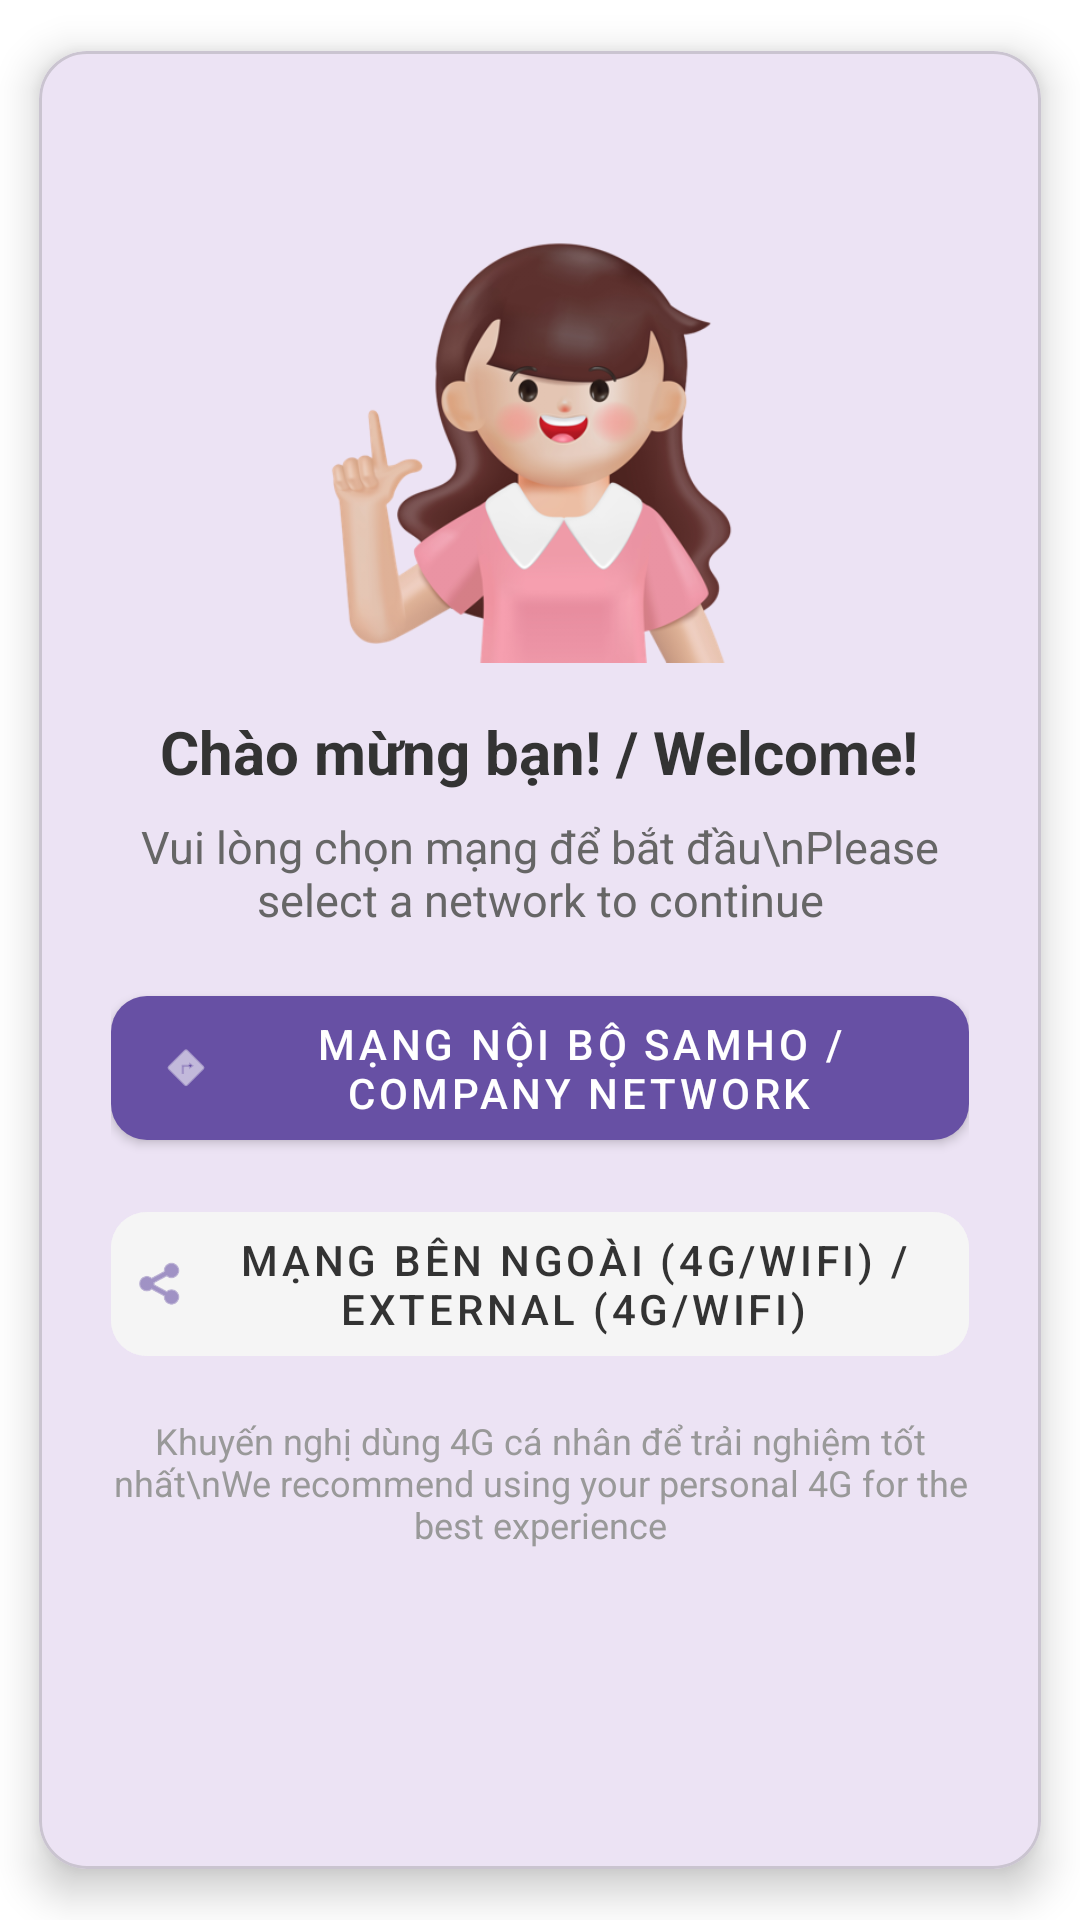

Write the Android layout XML for this screen, with the resource values it uses.
<!-- AndroidManifest.xml: application theme Theme.MySamho -->
<!-- res/layout/dialog_network_selection.xml -->
<?xml version="1.0" encoding="utf-8"?>
<com.google.android.material.card.MaterialCardView xmlns:android="http://schemas.android.com/apk/res/android"
    xmlns:app="http://schemas.android.com/apk/res-auto"
    android:layout_width="match_parent"
    android:layout_height="wrap_content"
    app:cardCornerRadius="16dp"
    app:cardElevation="8dp"
    app:cardUseCompatPadding="true"
    android:layout_margin="16dp">

    <LinearLayout
        android:layout_width="match_parent"
        android:layout_height="wrap_content"
        android:orientation="vertical"
        android:padding="24dp"
        android:gravity="center">

        <ImageView
            android:id="@+id/dialogImage"
            android:layout_width="180dp"
            android:layout_height="180dp"
            android:scaleType="fitCenter"
            android:src="@drawable/chi"
            android:layout_marginBottom="16dp"/>

        <TextView
            android:layout_width="wrap_content"
            android:layout_height="wrap_content"
            android:text="Chào mừng bạn! / Welcome!"
            android:textSize="20sp"
            android:textStyle="bold"
            android:textColor="#333333"
            android:gravity="center"
            android:layout_marginBottom="8dp"/>

        <TextView
            android:layout_width="wrap_content"
            android:layout_height="wrap_content"
            android:text="Vui lòng chọn mạng để bắt đầu\nPlease select a network to continue"
            android:textSize="15sp"
            android:textColor="#666666"
            android:gravity="center"
            android:layout_marginBottom="16dp"/>

        <com.google.android.material.button.MaterialButton
            android:id="@+id/btnInternal"
            android:layout_width="match_parent"
            android:layout_height="60dp"
            android:text="Mạng nội bộ Samho / Company Network"
            android:textSize="14sp"
            app:cornerRadius="12dp"
            app:icon="@android:drawable/ic_menu_directions"
            android:layout_marginBottom="12dp"
            style="@style/Widget.MaterialComponents.Button"/>

        <com.google.android.material.button.MaterialButton
            android:id="@+id/btnExternal"
            android:layout_width="match_parent"
            android:layout_height="60dp"
            android:text="Mạng bên ngoài (4G/Wifi) / External (4G/Wifi)"
            android:textSize="14sp"
            app:cornerRadius="12dp"
            app:icon="@android:drawable/ic_menu_share"
            android:backgroundTint="#F5F5F5"
            android:textColor="#333333"
            style="@style/Widget.MaterialComponents.Button.TextButton"/>

        <TextView
            android:layout_width="wrap_content"
            android:layout_height="wrap_content"
            android:text="Khuyến nghị dùng 4G cá nhân để trải nghiệm tốt nhất\nWe recommend using your personal 4G for the best experience"
            android:textSize="12sp"
            android:textColor="#999999"
            android:gravity="center"
            android:layout_marginTop="14dp"/>

    </LinearLayout>
</com.google.android.material.card.MaterialCardView>
<!-- resources referenced by this layout -->
<resources>
  <!-- drawable chi: png bitmap (drawable, 123178 bytes) -->
  <style name="Theme.MySamho" parent="Base.Theme.MySamho">
          
          <item name="android:windowBackground">@drawable/splash_window_bg</item>
      </style>
  <style name="Base.Theme.MySamho" parent="Theme.Material3.Light.NoActionBar">
          
          
      </style>
  <!-- drawable splash_window_bg (drawable) -->
  <?xml version="1.0" encoding="utf-8"?>
  <layer-list xmlns:android="http://schemas.android.com/apk/res/android">
      <item android:drawable="@android:color/white" />
      <item android:width="108dp" android:height="108dp" android:gravity="center" android:drawable="@drawable/splash_icon" />
  </layer-list>
  <!-- drawable splash_icon (drawable) -->
  <?xml version="1.0" encoding="utf-8"?>
  <vector xmlns:android="http://schemas.android.com/apk/res/android"
      xmlns:aapt="http://schemas.android.com/aapt"
      android:width="108dp"
      android:height="108dp"
      android:viewportWidth="1024"
      android:viewportHeight="1024">
      <path android:pathData="M230,0 H794 A230,230 0 0 1 1024,230 V794 A230,230 0 0 1 794,1024 H230 A230,230 0 0 1 0,794 V230 A230,230 0 0 1 230,0 Z">
          <aapt:attr name="android:fillColor">
              <gradient android:type="radial" android:centerX="307" android:centerY="287" android:gradientRadius="973">
                  <item android:color="#FFC8173A" android:offset="0" />
                  <item android:color="#FF9B0A24" android:offset="0.5" />
                  <item android:color="#FF6A0617" android:offset="1" />
              </gradient>
          </aapt:attr>
      </path>
      <path
          android:pathData="M690,238 C600,200 430,205 410,315 C395,400 470,440 540,474 C625,515 668,560 650,640 C628,740 425,772 300,690"
          android:strokeColor="#FFFFFFFF"
          android:strokeWidth="96"
          android:strokeLineCap="round"
          android:strokeLineJoin="round" />
  </vector>
</resources>
